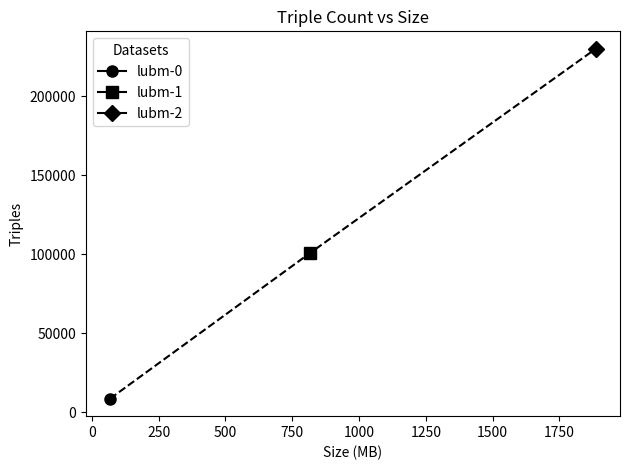

Recreate this plot in Python.
import matplotlib.pyplot as plt

names = ["lubm-0", "lubm-1", "lubm-2"]
triples = [8521, 100545, 230053, 337129, 477786, 624534, 1272577, 2688048]
sizes = [68, 815, 1886]  

fig, ax = plt.subplots()

# Define different markers for each point
markers = ["o", "s", "D", "H", "X"]

ax.set_xlabel('Size (MB)')
ax.set_ylabel('Triples')
# Plot each point separately with a different marker
for i, name in enumerate(names):
    ax.plot(sizes[i], triples[i], marker=markers[i], markersize=8, label=name, linestyle='-', color="black")


ax.plot(sizes, triples[:len(names)], color="black", linestyle='--')
ax.tick_params(axis='y')

plt.legend(title="Datasets")
plt.title(label="Triple Count vs Size")

fig.tight_layout()  # otherwise the right y-label is slightly clipped
plt.savefig('upload_triples_size.png', bbox_inches='tight')
